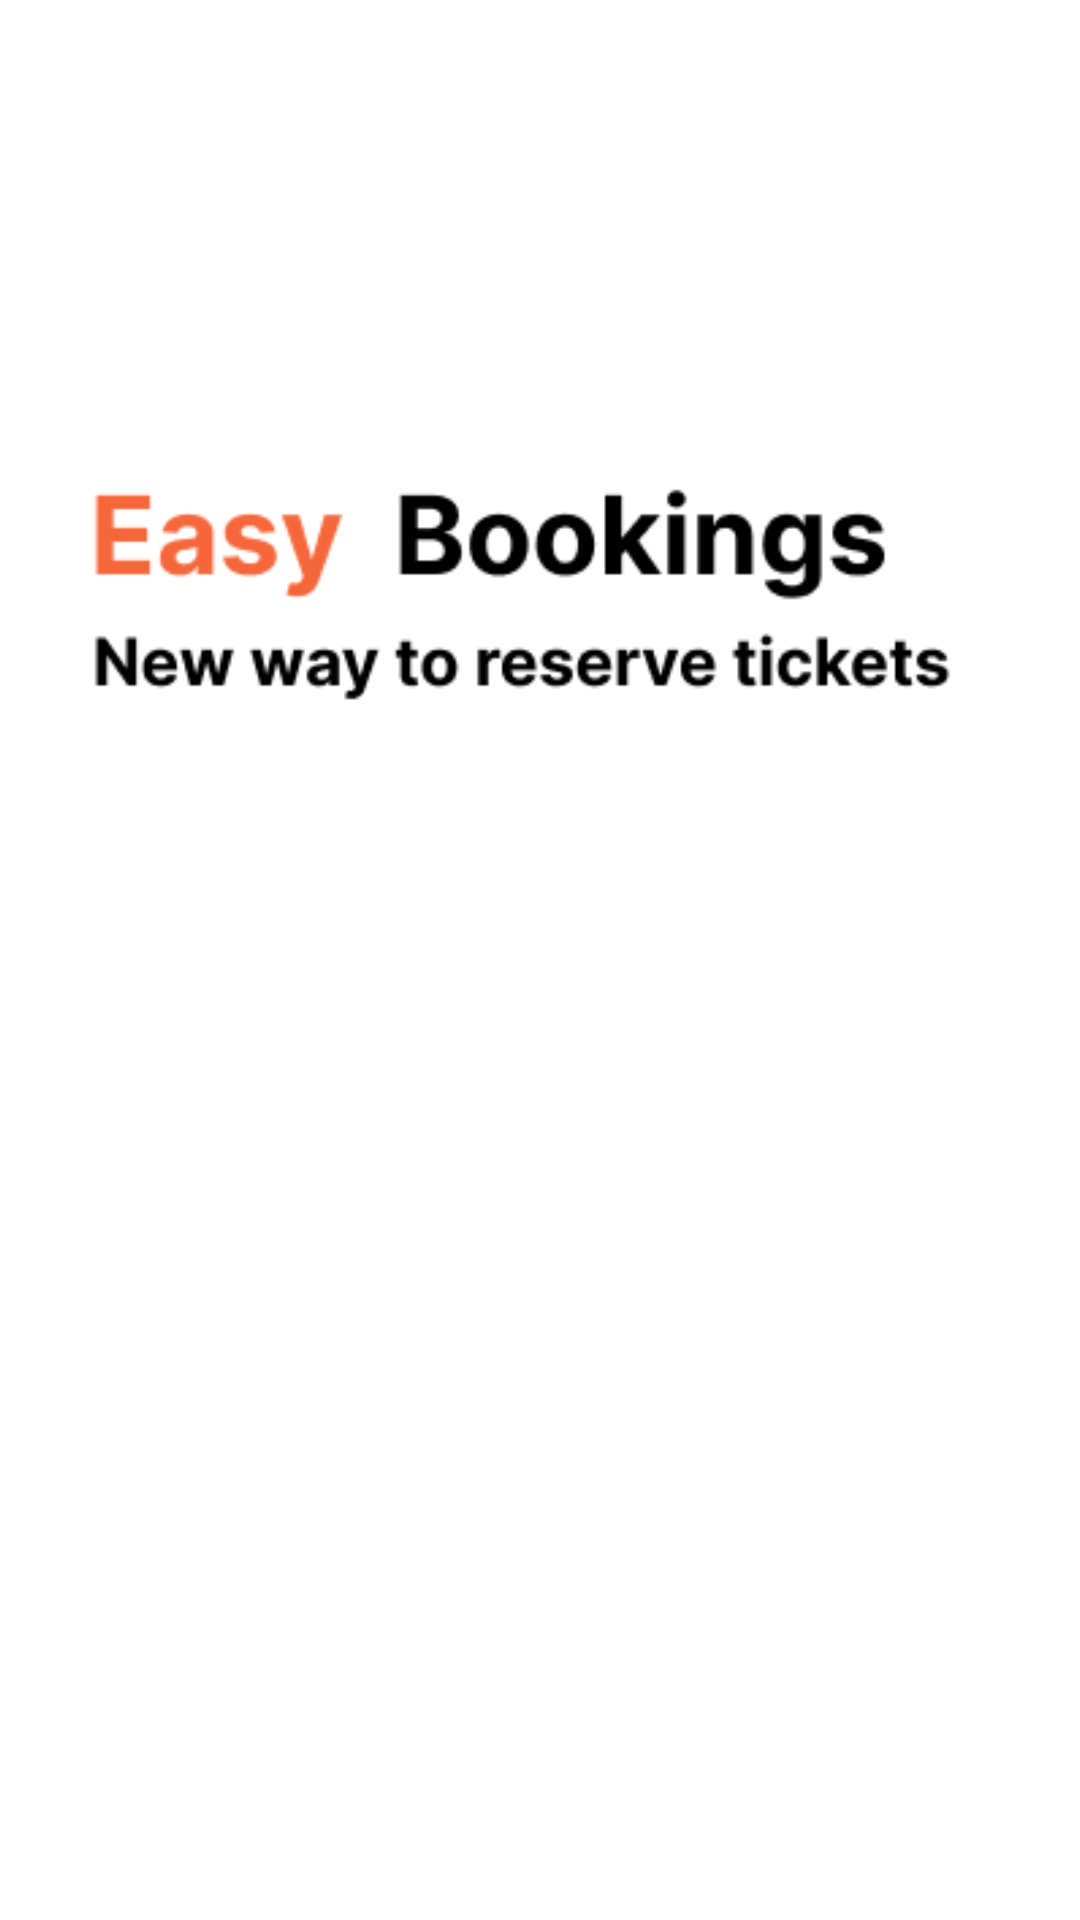

The Android layout XML behind this screen, and the referenced resources:
<!-- AndroidManifest.xml: application theme Theme.EAD_Mobile_Application -->
<!-- res/layout/activity_welcome_screen.xml -->
<?xml version="1.0" encoding="utf-8"?>
<RelativeLayout
    xmlns:android="http://schemas.android.com/apk/res/android"
    xmlns:app="http://schemas.android.com/apk/res-auto"
    xmlns:tools="http://schemas.android.com/tools"
    android:layout_width="match_parent"
    android:layout_height="match_parent"
    android:background="@android:color/white"
    tools:context=".WelcomeScreen">

    
    <ImageView
        android:layout_width="match_parent"
        android:layout_height="match_parent"
        android:src="@drawable/bg3"
        android:alpha="0.7"
        android:scaleType="centerCrop"/>

    
    <ImageView
        android:id="@+id/appLogoImageView"
        android:layout_width="300dp"
        android:layout_height="200dp"
        android:layout_centerHorizontal="true"
        android:layout_marginTop="100dp"
        android:src="@drawable/easy3"
       />



    
    <Button
        android:id="@+id/loginButton"
        android:layout_width="match_parent"
        android:layout_height="wrap_content"
        android:layout_marginStart="24dp"
        android:layout_marginEnd="24dp"
        android:layout_below="@id/appLogoImageView"
        android:layout_marginTop="260dp"
        android:text="Login"
        android:textColor="@android:color/white"
        android:background="@drawable/buttonshape"
        android:elevation="2dp"
        android:padding="12dp"/>

    
    <Button
        android:id="@+id/registerButton"
        android:layout_width="match_parent"
        android:layout_height="wrap_content"
        android:layout_marginStart="24dp"
        android:layout_marginEnd="24dp"
        android:layout_below="@id/loginButton"
        android:layout_marginTop="24dp"
        android:text="Register"
        android:background="@drawable/buttonshape"
        android:elevation="2dp"
        android:padding="12dp" />

</RelativeLayout>
<!-- resources referenced by this layout -->
<resources>
  <!-- drawable easy3: png bitmap (drawable, 6983 bytes) -->
  <style name="Theme.EAD_Mobile_Application" parent="Base.Theme.EAD_Mobile_Application" />
  <style name="Base.Theme.EAD_Mobile_Application" parent="Theme.Material3.DayNight.NoActionBar">
          
          
          
          <item name="colorPrimary">@color/my_primary</item>
          <item name="colorPrimaryVariant">@color/my_primary</item>
          <item name="colorOnPrimary">@color/white</item>
          
          <item name="colorSecondary">@color/my_secondary</item>
          <item name="colorSecondaryVariant">@color/my_secondary</item>
          <item name="colorOnSecondary">@color/black</item>
          
          <item name="android:statusBarColor">@color/my_primary</item>
  
      </style>
  <color name="my_primary">#FF5733</color>
  <color name="white">#FFFFFFFF</color>
  <color name="my_secondary">#FF5733</color>
  <color name="black">#FF000000</color>
</resources>
